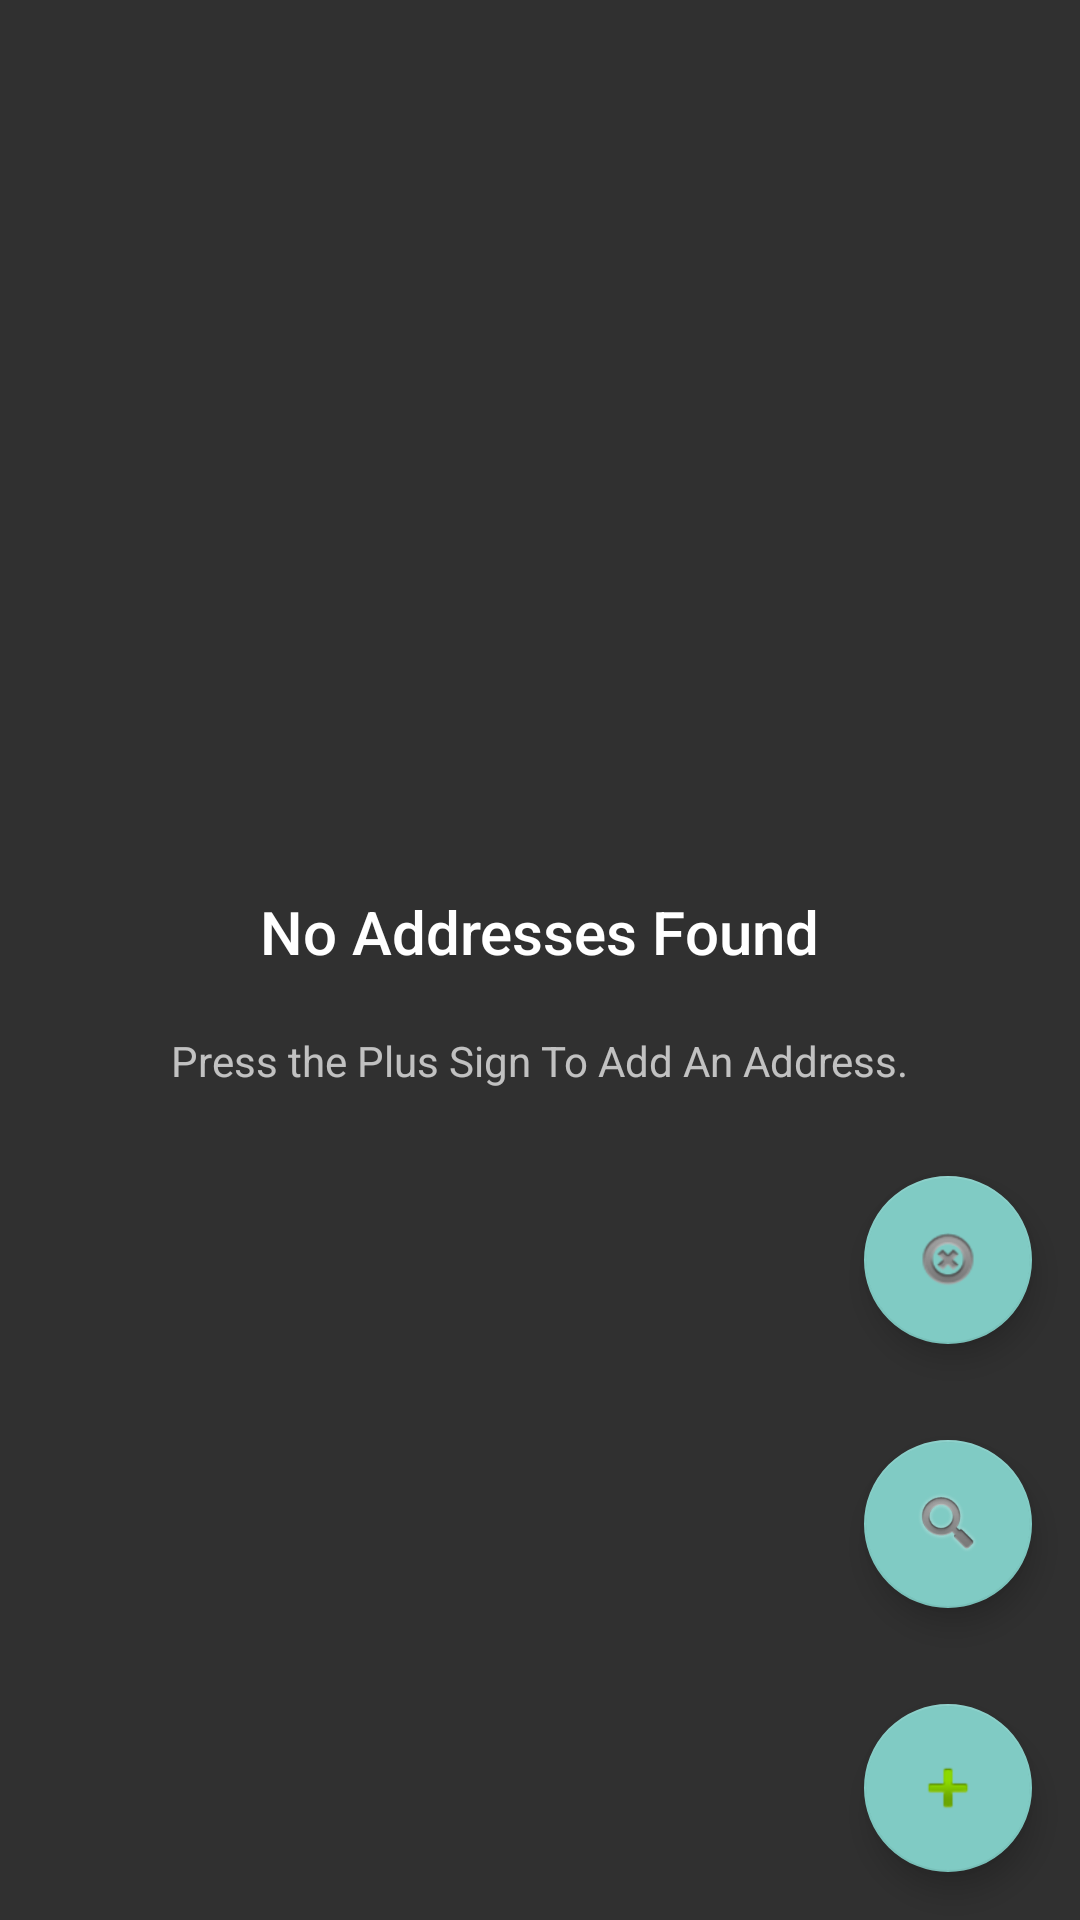

Layout XML and referenced resources for this Android screen:
<!-- AndroidManifest.xml: application theme Theme.AppCompat -->
<!-- res/layout/list_addresses.xml -->
<?xml version="1.0" encoding="utf-8"?>
<android.support.design.widget.CoordinatorLayout xmlns:android="http://schemas.android.com/apk/res/android"
    xmlns:app="http://schemas.android.com/apk/res-auto"
    android:id="@+id/address_list_coordiator_layout"
    android:layout_width="match_parent"
    android:layout_height="match_parent">

    <ListView xmlns:android="http://schemas.android.com/apk/res/android"
        xmlns:app="http://schemas.android.com/apk/res-auto"
        android:id="@+id/address_index_listView"
        android:layout_width="match_parent"
        android:layout_height="match_parent" />

    <LinearLayout
        android:id="@+id/address_list_empty"
        android:layout_width="match_parent"
        android:layout_height="match_parent"
        android:gravity="center"
        android:orientation="vertical"
        android:textAlignment="center">

        <TextView
            android:layout_width="wrap_content"
            android:layout_height="wrap_content"
            android:layout_margin="20dp"
            android:text="@string/empty"
            android:textAppearance="@style/TextAppearance.AppCompat.Title" />

        <TextView
            android:layout_width="wrap_content"
            android:layout_height="wrap_content"
            android:text="@string/empty_list" />
    </LinearLayout>

    <RelativeLayout
        android:id="@+id/list_addresses_button_holding_relative_layout"
        android:layout_width="match_parent"
        android:layout_height="match_parent"
        android:gravity="bottom|end">

        <LinearLayout
            android:id="@+id/list_addresses_button_holding_linear_layout"
            android:layout_width="wrap_content"
            android:layout_height="wrap_content"
            android:orientation="vertical">

            <android.support.design.widget.FloatingActionButton
                android:id="@+id/addresss_index_clear_action_button"
                android:layout_width="wrap_content"
                android:layout_height="wrap_content"
                android:layout_gravity="top|end"
                android:layout_margin="@dimen/fab_margin"
                android:scaleType="center"
                app:srcCompat="@android:drawable/ic_notification_clear_all" />

            <android.support.design.widget.FloatingActionButton
                android:id="@+id/addresss_index_search_action_button"
                android:layout_width="wrap_content"
                android:layout_height="wrap_content"
                android:layout_gravity="top|end"
                android:layout_margin="@dimen/fab_margin"
                android:scaleType="center"
                app:srcCompat="@android:drawable/ic_search_category_default" />

            <android.support.design.widget.FloatingActionButton
                android:id="@+id/create_addresss_action_button"
                android:layout_width="wrap_content"
                android:layout_height="wrap_content"
                android:layout_gravity="bottom|end"
                android:layout_margin="@dimen/fab_margin"
                android:scaleType="center"
                app:srcCompat="@android:drawable/ic_input_add" />
        </LinearLayout>
    </RelativeLayout>
</android.support.design.widget.CoordinatorLayout>
<!-- resources referenced by this layout -->
<resources>
  <dimen name="fab_margin">16dp</dimen>
  <string name="empty">No Addresses Found</string>
  <string name="empty_list">Press the Plus Sign To Add An Address.</string>
</resources>
